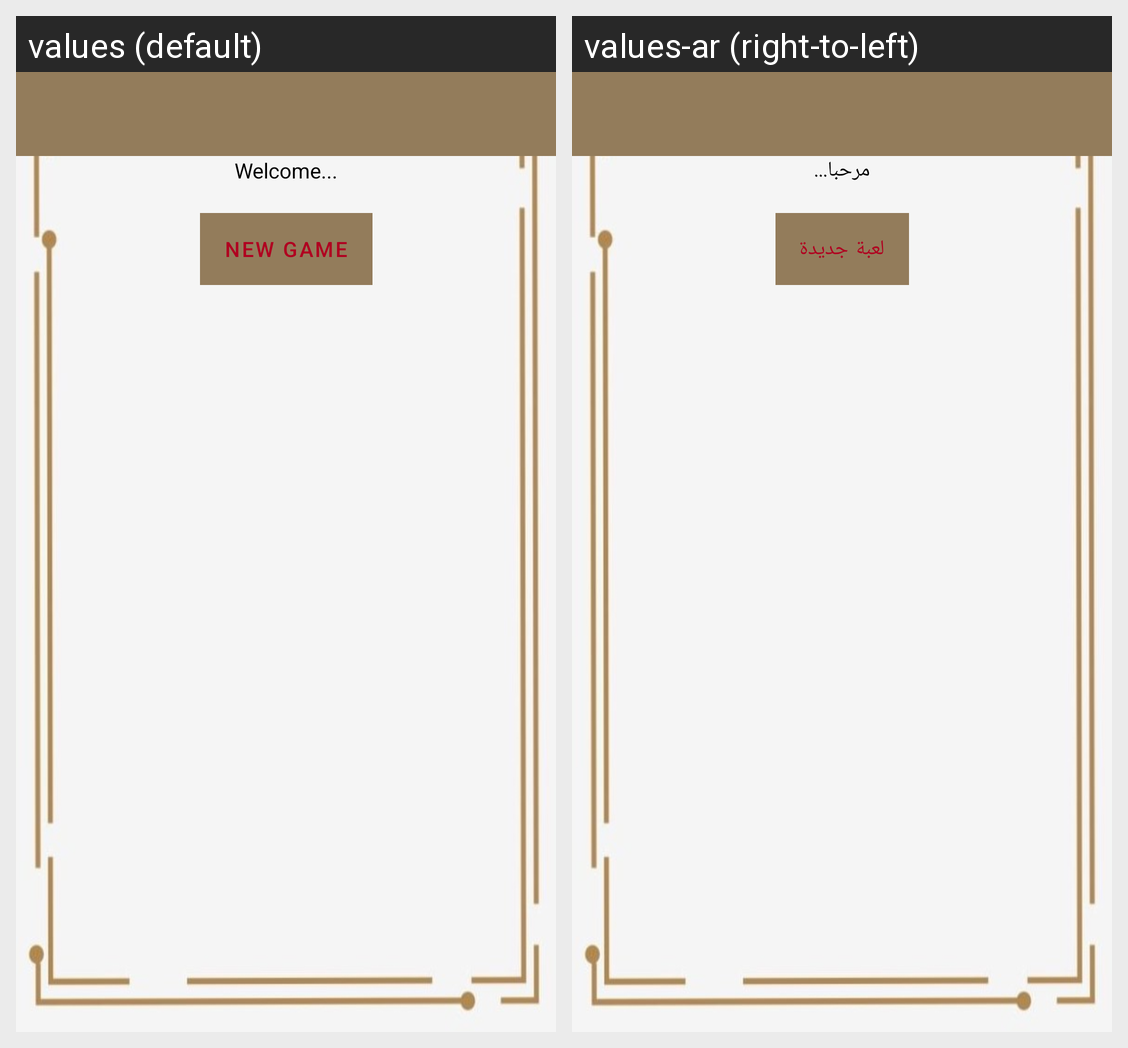

The Android screen above is rendered under two locales of the same app. Produce the string resources it draws, with the default and per-locale values.
Android screen res/layout/activity_game.xml rendered under 2 locales, left to right: values (default), values-ar (right-to-left). Device: Nexus 5 (rendered at 1080×1920; each locale shown at half size, 540×960, under a caption strip naming it); theme Theme.NumberSeries.
Strings drawn on this screen, with the default value and each locale's value (text and hints the layout hard-codes, and strings that could not be matched under every locale, appear in the picture but are not listed):

Newgame
  values: New game
  values-ar: لعبة جديدة

Welcome
  values: Welcome...
  values-ar: مرحبا...
